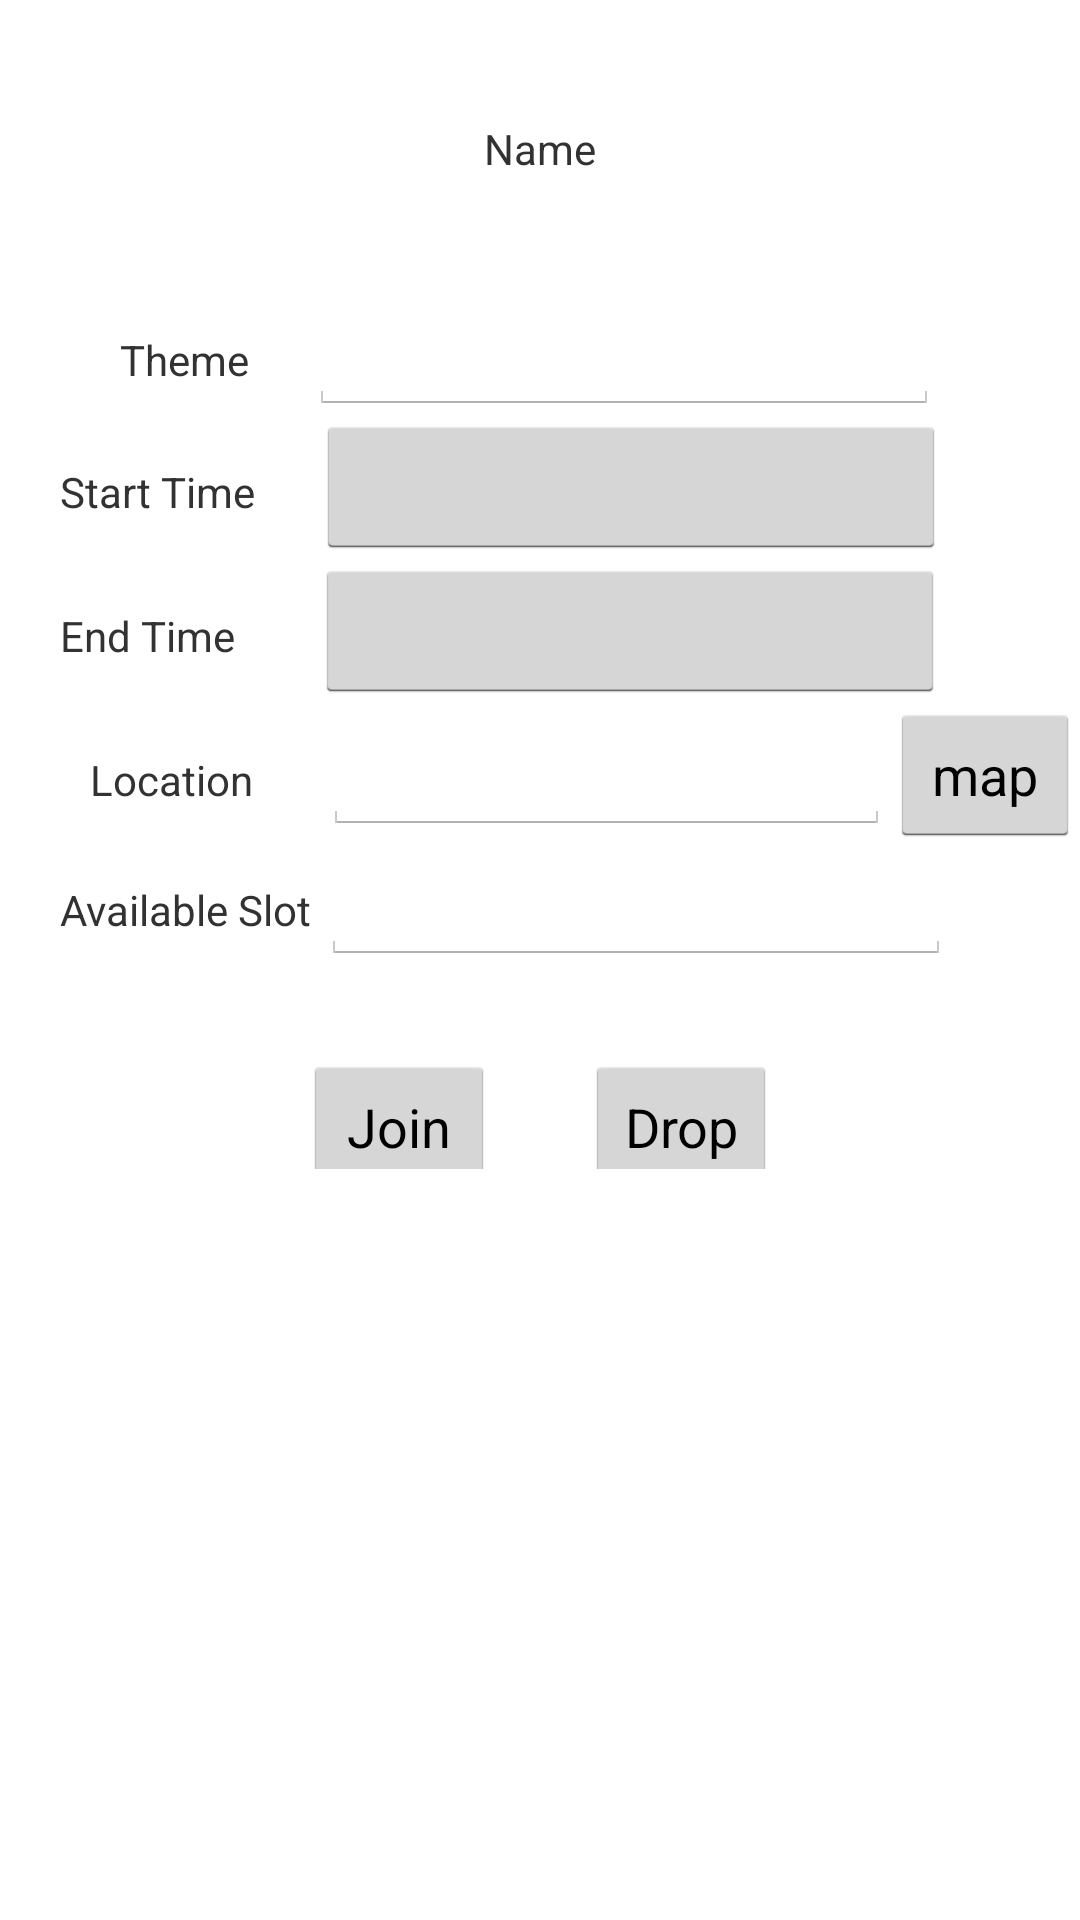

This screen was rendered from an Android layout file. Write that file and the resources it references.
<!-- AndroidManifest.xml: application theme AppTheme -->
<!-- res/layout/activity_view_events.xml -->
<?xml version="1.0" encoding="utf-8"?>
<LinearLayout xmlns:android="http://schemas.android.com/apk/res/android"
    android:orientation="vertical" android:layout_width="match_parent"
    android:layout_height="match_parent">

    <TextView
        android:layout_width="wrap_content"
        android:layout_height="wrap_content"
        android:id="@+id/eventNameTV"
        android:text="Name"
        android:layout_gravity="center"
        android:padding="40dp"/>

    <LinearLayout
        android:layout_width="wrap_content"
        android:layout_height="wrap_content"
        android:orientation="horizontal">

        <TextView
            android:layout_width="wrap_content"
            android:layout_height="wrap_content"
            android:text="Theme"
            android:paddingLeft="40dp"
            />
        <EditText
            android:layout_marginLeft="20dp"
            android:layout_width="match_parent"
            android:layout_height="wrap_content"
            android:ems="10"
            android:id="@+id/viewEventThemeText"
            android:editable="false" />

    </LinearLayout>

    <LinearLayout
        android:layout_width="wrap_content"
        android:layout_height="wrap_content"
        android:orientation="horizontal">

        <TextView
            android:layout_width="wrap_content"
            android:layout_height="wrap_content"
            android:text="Start Time"
            android:paddingLeft="20dp"
            />
        <Button
            android:layout_marginLeft="20dp"
            android:layout_width="match_parent"
            android:layout_height="wrap_content"
            android:ems="10"
            android:id="@+id/viewEventStartDate"
            android:editable="false"/>

    </LinearLayout>

    <LinearLayout
        android:layout_width="wrap_content"
        android:layout_height="wrap_content"
        android:orientation="horizontal">

        <TextView
            android:layout_width="wrap_content"
            android:layout_height="wrap_content"
            android:text="End Time  "
            android:paddingLeft="20dp"
            />
        <Button
            android:layout_marginLeft="20dp"
            android:layout_width="match_parent"
            android:layout_height="wrap_content"
            android:ems="10"
            android:id="@+id/viewEventEndDate"
            android:editable="false"/>

    </LinearLayout>

    <LinearLayout
        android:layout_width="wrap_content"
        android:layout_height="wrap_content"
        android:orientation="horizontal">

        <TextView
            android:layout_width="wrap_content"
            android:layout_height="wrap_content"
            android:text="Location "
            android:paddingLeft="30dp"
            />
        <EditText
            android:layout_marginLeft="20dp"
            android:layout_width="match_parent"
            android:layout_height="wrap_content"
            android:ems="9"
            android:id="@+id/viewEventLocation"
            android:editable="false"
             />

        <Button
            android:layout_width="wrap_content"
            android:layout_height="wrap_content"
            android:text="map"
            android:id="@+id/locationMap"
            />

    </LinearLayout>

    <LinearLayout
        android:layout_width="wrap_content"
        android:layout_height="wrap_content"
        android:orientation="horizontal">

        <TextView
            android:layout_width="wrap_content"
            android:layout_height="wrap_content"
            android:text="Available Slot "
            android:paddingLeft="20dp"
            />

        <EditText
            android:layout_width="wrap_content"
            android:layout_height="wrap_content"
            android:ems="10"
            android:id="@+id/viewAvailableSlots"
            android:editable="false"/>

    </LinearLayout>

    <LinearLayout
        android:layout_width="wrap_content"
        android:layout_height="wrap_content"
        android:orientation="horizontal">

        <TextView
            android:layout_width="wrap_content"
            android:layout_height="wrap_content"
            android:text="Description     "
            android:paddingLeft="20dp"
            />

        <EditText
            android:layout_width="wrap_content"
            android:layout_height="wrap_content"
            android:inputType="textMultiLine"
            android:ems="10"
            android:id="@+id/viewEventDescription"
            android:layout_weight="1"
            android:editable="false"
            android:lines="@integer/abc_max_action_buttons" />


    </LinearLayout>

    <LinearLayout
        android:layout_width="wrap_content"
        android:layout_height="wrap_content"
        android:layout_gravity="center">

        <Button
            android:layout_width="wrap_content"
            android:layout_height="wrap_content"
            android:text="Join"
            android:layout_gravity="center"
            android:layout_marginTop="20dp"/>

        <Button
            android:layout_width="wrap_content"
            android:layout_height="wrap_content"
            android:layout_marginLeft="30dp"
            android:text="Drop"
            android:layout_gravity="center"
            android:layout_marginTop="20dp"/>


    </LinearLayout>




</LinearLayout>
<!-- resources referenced by this layout -->
<resources>
  <style name="AppTheme" parent="android:Theme.Holo.Light.DarkActionBar">
          
      </style>
</resources>
